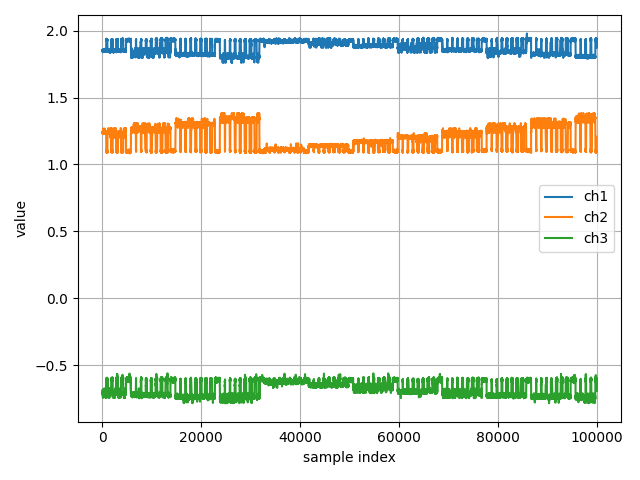

Source data for this figure (header and first rows):
ch1, ch2, ch3
1.85, 1.235, -0.7151
1.853, 1.24, -0.7089
1.851, 1.237, -0.714
1.848, 1.236, -0.7165
1.854, 1.236, -0.7169
1.848, 1.234, -0.7109
1.851, 1.233, -0.7138
1.852, 1.24, -0.7167
1.855, 1.237, -0.7132
1.849, 1.235, -0.7048
1.853, 1.234, -0.707
1.852, 1.235, -0.7067
1.855, 1.235, -0.7146
1.849, 1.235, -0.708
1.85, 1.244, -0.7118
1.85, 1.24, -0.7109
1.855, 1.244, -0.7091
1.854, 1.241, -0.709
1.846, 1.234, -0.7112
1.852, 1.236, -0.7103
1.851, 1.239, -0.7157
1.847, 1.238, -0.7061
1.858, 1.241, -0.7147
1.857, 1.239, -0.7127
1.852, 1.242, -0.714
1.857, 1.238, -0.7167
1.857, 1.244, -0.7106
1.849, 1.243, -0.7046
1.853, 1.244, -0.7099
1.852, 1.231, -0.7083
1.853, 1.239, -0.7144
1.849, 1.238, -0.716
1.849, 1.235, -0.7089
1.854, 1.238, -0.6831
1.849, 1.235, -0.7122
1.848, 1.236, -0.7131
1.851, 1.241, -0.7134
1.85, 1.242, -0.7156
1.854, 1.236, -0.7238
1.852, 1.231, -0.7102
1.846, 1.238, -0.7052
1.847, 1.238, -0.7086
1.844, 1.241, -0.7086
1.846, 1.245, -0.7112
1.851, 1.24, -0.7113
1.846, 1.237, -0.7118
1.854, 1.237, -0.7173
1.848, 1.24, -0.7181
1.843, 1.238, -0.7203
1.847, 1.235, -0.7216
1.851, 1.24, -0.7217
1.839, 1.235, -0.7151
1.843, 1.241, -0.7172
1.839, 1.242, -0.7125
1.842, 1.236, -0.7198
1.844, 1.233, -0.7189
1.845, 1.241, -0.7134
1.845, 1.239, -0.7061
1.845, 1.23, -0.715
1.844, 1.231, -0.7099
... 99,944 more rows
